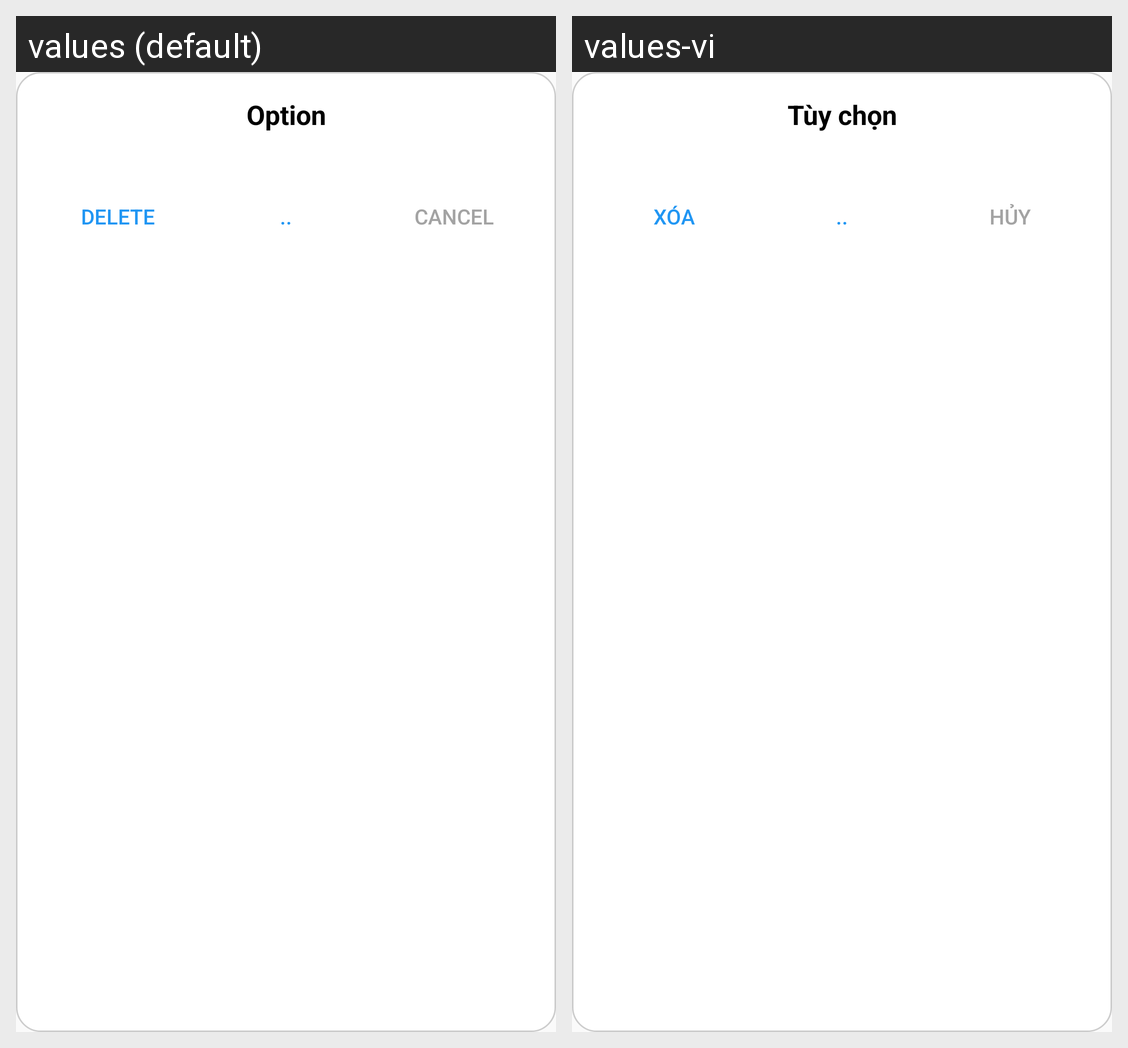

Here is an Android app screen in its default locale and in the app's own translations. Write out the translated-string differences for the strings that appear on this screen.
Android screen res/layout/dialog_options.xml rendered under 2 locales, left to right: values (default), values-vi. Device: Nexus 5 (rendered at 1080×1920; each locale shown at half size, 540×960, under a caption strip naming it); theme Theme.DOANMESS.
Strings drawn on this screen, with the default value and each locale's value (text and hints the layout hard-codes, and strings that could not be matched under every locale, appear in the picture but are not listed):

option
  values: Option
  values-vi: Tùy chọn

Delete
  values: Delete
  values-vi: Xóa

Cancel
  values: Cancel
  values-vi: Hủy
